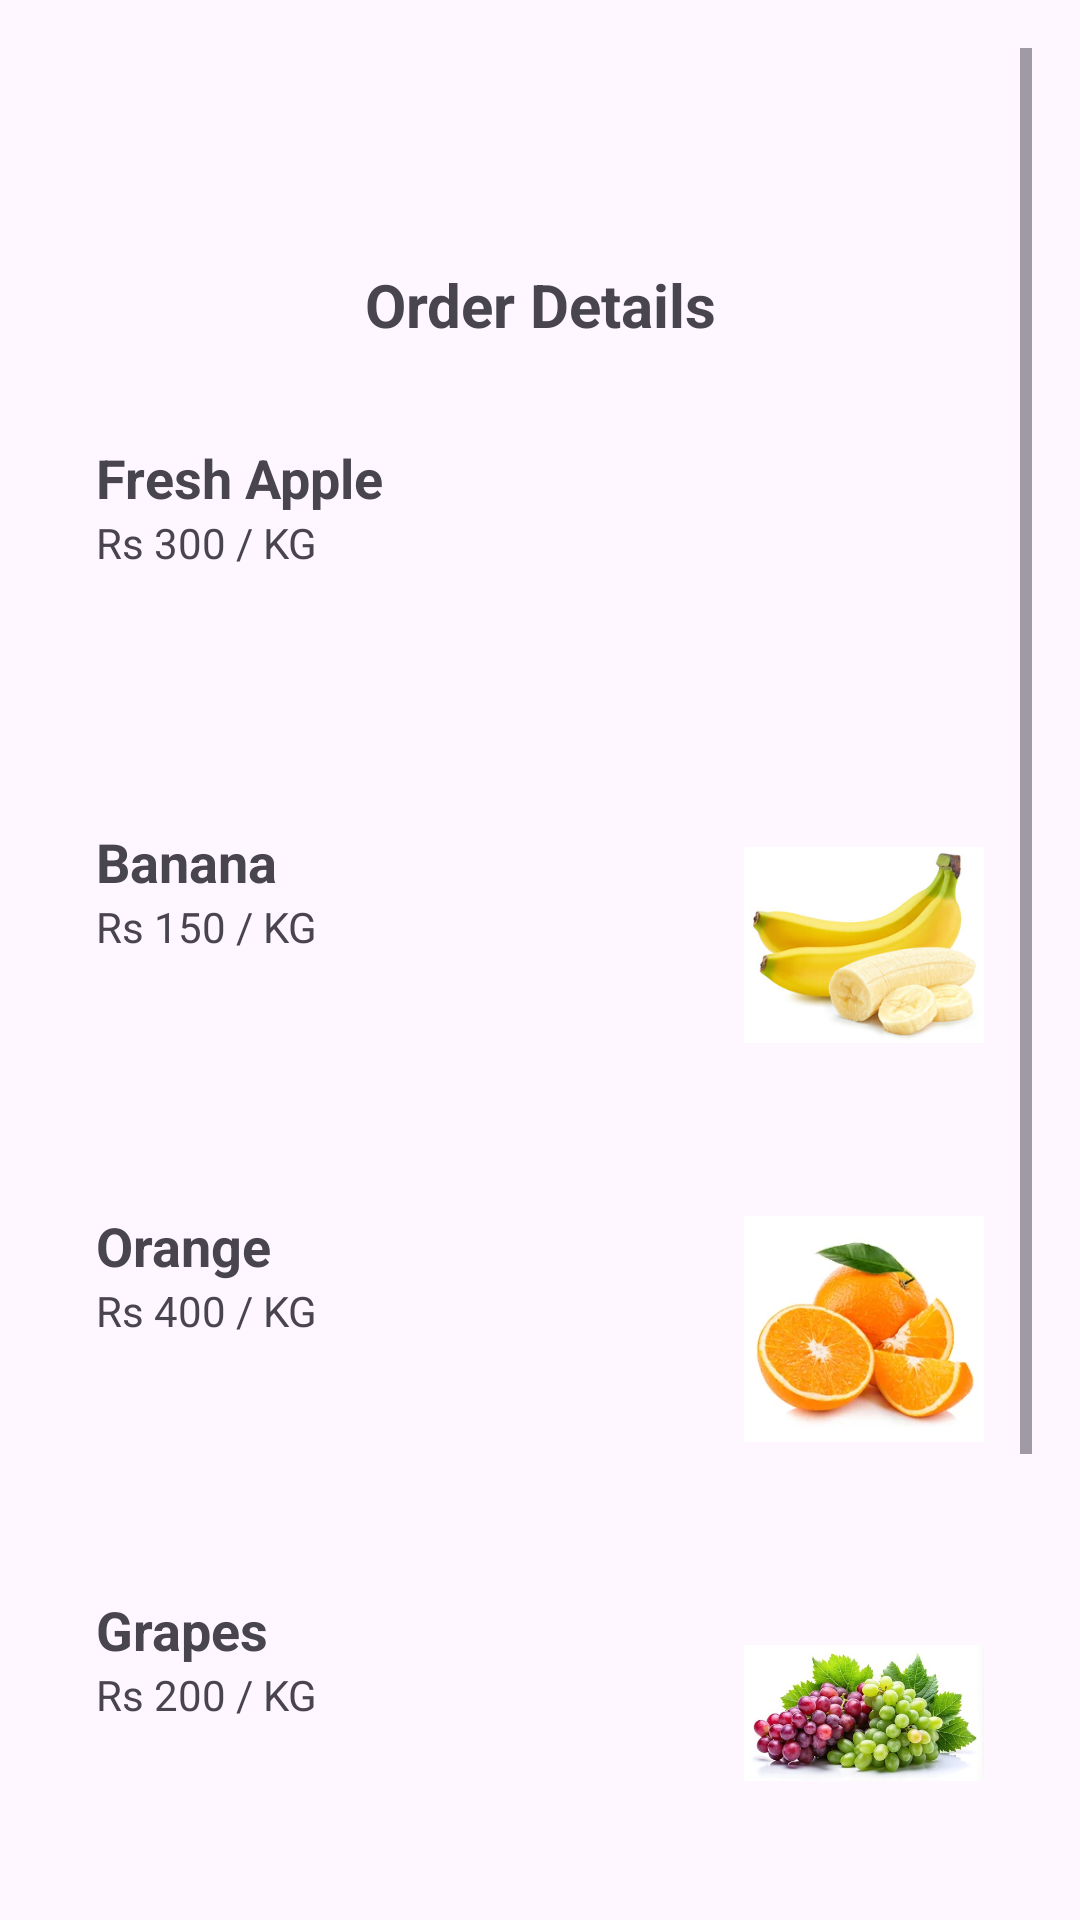

The Android layout XML behind this screen, and the referenced resources:
<!-- AndroidManifest.xml: application theme Theme.MadLebTest2 -->
<!-- res/layout/activity_currentorder.xml -->
<?xml version="1.0" encoding="utf-8"?>
<ScrollView xmlns:android="http://schemas.android.com/apk/res/android"
    android:layout_width="match_parent"
    android:layout_height="match_parent"
    android:padding="16dp">

    <LinearLayout
        android:layout_width="match_parent"
        android:layout_height="wrap_content"
        android:orientation="vertical">

        <ImageView
            android:id="@+id/back_button"
            android:layout_width="40dp"
            android:layout_height="40dp"
            android:src="@drawable/ic_back"
            android:layout_margin="16dp"
            android:clickable="true"
            android:focusable="true" />

        <TextView
            android:layout_width="match_parent"
            android:layout_height="wrap_content"
            android:text="@string/order_details"
            android:textSize="20sp"
            android:textStyle="bold"
            android:gravity="center_horizontal"
            android:layout_marginTop="0dp" />

        
        <LinearLayout
            android:layout_width="match_parent"
            android:layout_height="wrap_content"
            android:orientation="horizontal"
            android:padding="16dp"
            android:layout_marginTop="16dp">

            <LinearLayout
                android:layout_width="0dp"
                android:layout_height="wrap_content"
                android:layout_weight="1"
                android:orientation="vertical">

                <TextView
                    android:layout_width="wrap_content"
                    android:layout_height="wrap_content"
                    android:text="@string/fresh_apple"
                    android:textSize="18sp"
                    android:textStyle="bold" />

                <TextView
                    android:layout_width="wrap_content"
                    android:layout_height="wrap_content"
                    android:text="@string/price_apple"
                    android:textSize="14sp" />

            </LinearLayout>

            <ImageView
                android:layout_width="80dp"
                android:layout_height="80dp"
                android:src="@drawable/apple_image"
                android:contentDescription="@string/fresh_apple"
                android:layout_gravity="end" />
        </LinearLayout>

        
        <LinearLayout
            android:layout_width="match_parent"
            android:layout_height="wrap_content"
            android:orientation="horizontal"
            android:padding="16dp"
            android:layout_marginTop="16dp">

            <LinearLayout
                android:layout_width="0dp"
                android:layout_height="wrap_content"
                android:layout_weight="1"
                android:orientation="vertical">

                <TextView
                    android:layout_width="wrap_content"
                    android:layout_height="wrap_content"
                    android:text="@string/banana"
                    android:textSize="18sp"
                    android:textStyle="bold" />

                <TextView
                    android:layout_width="wrap_content"
                    android:layout_height="wrap_content"
                    android:text="@string/price_banana"
                    android:textSize="14sp" />
            </LinearLayout>

            <ImageView
                android:layout_width="80dp"
                android:layout_height="80dp"
                android:src="@drawable/banana_image"
                android:contentDescription="@string/banana"
                android:layout_gravity="end" />
        </LinearLayout>

        
        <LinearLayout
            android:layout_width="match_parent"
            android:layout_height="wrap_content"
            android:orientation="horizontal"
            android:padding="16dp"
            android:layout_marginTop="16dp">

            <LinearLayout
                android:layout_width="0dp"
                android:layout_height="wrap_content"
                android:layout_weight="1"
                android:orientation="vertical">

                <TextView
                    android:layout_width="wrap_content"
                    android:layout_height="wrap_content"
                    android:text="@string/orange"
                    android:textSize="18sp"
                    android:textStyle="bold" />

                <TextView
                    android:layout_width="wrap_content"
                    android:layout_height="wrap_content"
                    android:text="@string/price_orange"
                    android:textSize="14sp" />
            </LinearLayout>

            <ImageView
                android:layout_width="80dp"
                android:layout_height="80dp"
                android:src="@drawable/orange_image"
                android:contentDescription="@string/orange"
                android:layout_gravity="end" />
        </LinearLayout>

        
        <LinearLayout
            android:layout_width="match_parent"
            android:layout_height="wrap_content"
            android:orientation="horizontal"
            android:padding="16dp"
            android:layout_marginTop="16dp">

            <LinearLayout
                android:layout_width="0dp"
                android:layout_height="wrap_content"
                android:layout_weight="1"
                android:orientation="vertical">

                <TextView
                    android:layout_width="wrap_content"
                    android:layout_height="wrap_content"
                    android:text="@string/grapes"
                    android:textSize="18sp"
                    android:textStyle="bold" />

                <TextView
                    android:layout_width="wrap_content"
                    android:layout_height="wrap_content"
                    android:text="@string/price_grapes"
                    android:textSize="14sp" />
            </LinearLayout>

            <ImageView
                android:layout_width="80dp"
                android:layout_height="80dp"
                android:src="@drawable/grapes_image"
                android:contentDescription="@string/grapes"
                android:layout_gravity="end" />
        </LinearLayout>

        
        <LinearLayout
            android:layout_width="match_parent"
            android:layout_height="wrap_content"
            android:orientation="vertical"
            android:layout_marginTop="16dp">

            <LinearLayout
                android:layout_width="match_parent"
                android:layout_height="wrap_content"
                android:orientation="horizontal"
                android:weightSum="2">

                <TextView
                    android:layout_width="0dp"
                    android:layout_height="wrap_content"
                    android:layout_weight="1"
                    android:text="@string/order"
                    android:textSize="16sp" />

                <TextView
                    android:layout_width="0dp"
                    android:layout_height="wrap_content"
                    android:layout_weight="1"
                    android:text="@string/order_price"
                    android:textSize="16sp"
                    android:gravity="end" />
            </LinearLayout>

            <LinearLayout
                android:layout_width="match_parent"
                android:layout_height="wrap_content"
                android:orientation="horizontal"
                android:weightSum="2">

                <TextView
                    android:layout_width="0dp"
                    android:layout_height="wrap_content"
                    android:layout_weight="1"
                    android:text="@string/delivery"
                    android:textSize="16sp" />

                <TextView
                    android:layout_width="0dp"
                    android:layout_height="wrap_content"
                    android:layout_weight="1"
                    android:text="@string/delivery_price"
                    android:textSize="16sp"
                    android:gravity="end" />
            </LinearLayout>

            <LinearLayout
                android:layout_width="match_parent"
                android:layout_height="wrap_content"
                android:orientation="horizontal"
                android:weightSum="2">

                <TextView
                    android:layout_width="0dp"
                    android:layout_height="wrap_content"
                    android:layout_weight="1"
                    android:text="@string/total"
                    android:textSize="16sp" />

                <TextView
                    android:layout_width="0dp"
                    android:layout_height="wrap_content"
                    android:layout_weight="1"
                    android:text="@string/total_price"
                    android:textSize="16sp"
                    android:gravity="end" />
            </LinearLayout>
        </LinearLayout>

        <Button
            android:id="@+id/btn_cancel"
            android:layout_width="match_parent"
            android:layout_height="wrap_content"
            android:text="@string/cancel_order"
            android:textSize="18sp"
            android:textColor="#FFFFFF"
            android:backgroundTint="#D32F2F"
            android:padding="16dp"
            android:layout_marginBottom="16dp"
            android:layout_marginTop="50dp"/>
    </LinearLayout>
</ScrollView>
<!-- resources referenced by this layout -->
<resources>
  <!-- drawable banana_image: jpg bitmap (drawable, 19553 bytes) -->
  <!-- drawable grapes_image: jpg bitmap (drawable, 34331 bytes) -->
  <!-- drawable orange_image: webp bitmap (drawable, 10628 bytes) -->
  <string name="banana">Banana</string>
  <string name="cancel_order">Cancel Order</string>
  
      //Track Order
  <string name="delivery">Delivery</string>
  <string name="delivery_price">Rs 150 /-</string>
  <string name="fresh_apple">Fresh Apple</string>
  <string name="grapes">Grapes</string>
  <string name="orange">Orange</string>
  <string name="order">Order</string>
  <string name="order_details">Order Details</string>
  <string name="order_price">Rs 1050 /-</string>
  <string name="price_apple">Rs 300 / KG</string>
  <string name="price_banana">Rs 150 / KG</string>
  <string name="price_grapes">Rs 200 / KG</string>
  <string name="price_orange">Rs 400 / KG</string>
  <string name="total">Total</string>
  <string name="total_price">Rs 1200 /-</string>
  <style name="Theme.MadLebTest2" parent="Base.Theme.MadLebTest2" />
  <style name="Base.Theme.MadLebTest2" parent="Theme.Material3.DayNight.NoActionBar">
          
          
      </style>
</resources>
